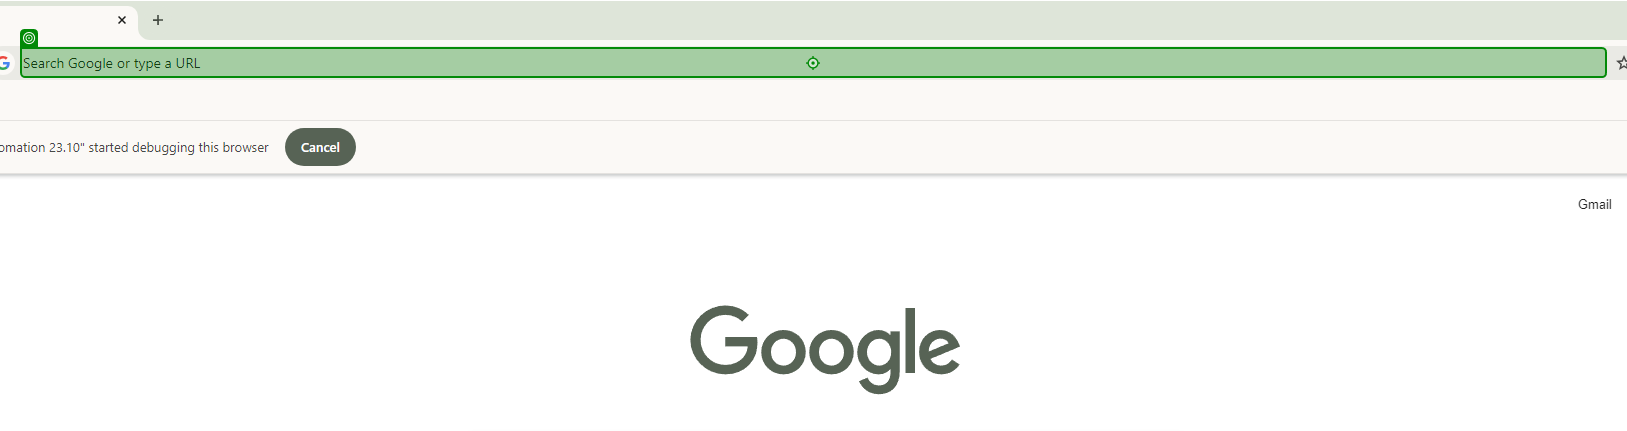
Workflow: Main

Step 1: type "gmail.com" into 'editable text'

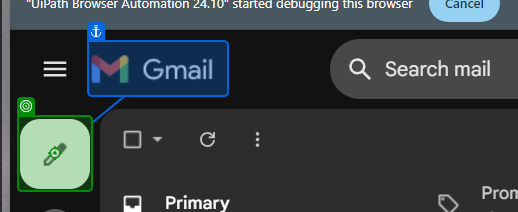
Step 2: click on 'Compose'

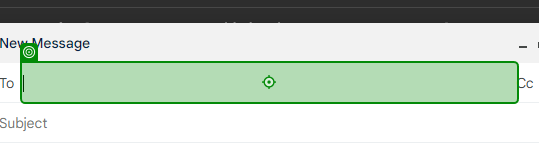
Step 3: type "[email redacted]" into 'INPUT :to'

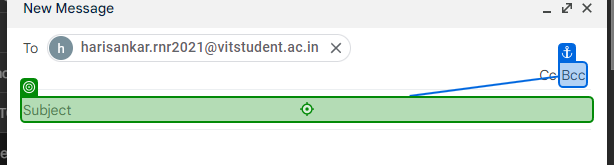
Step 4: click on 'Bcc'

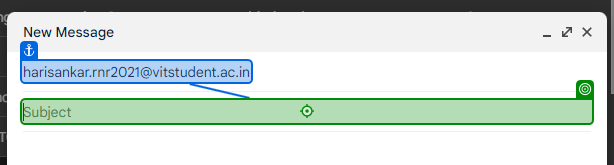
Step 5: type "RPA UIPath Email automation testing" into 'email'

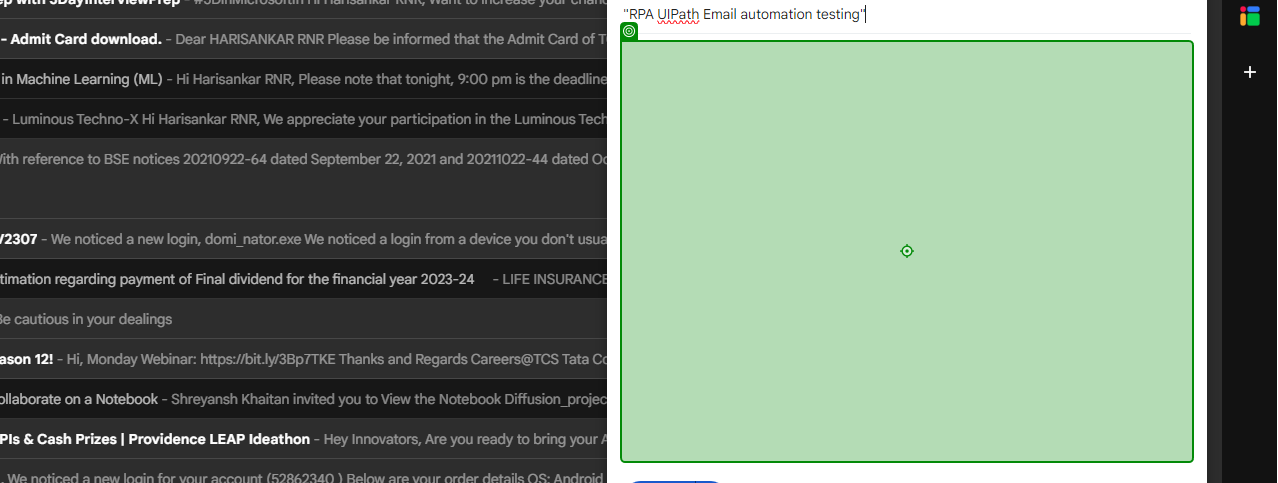
Step 6: click on 'DIV :rb'

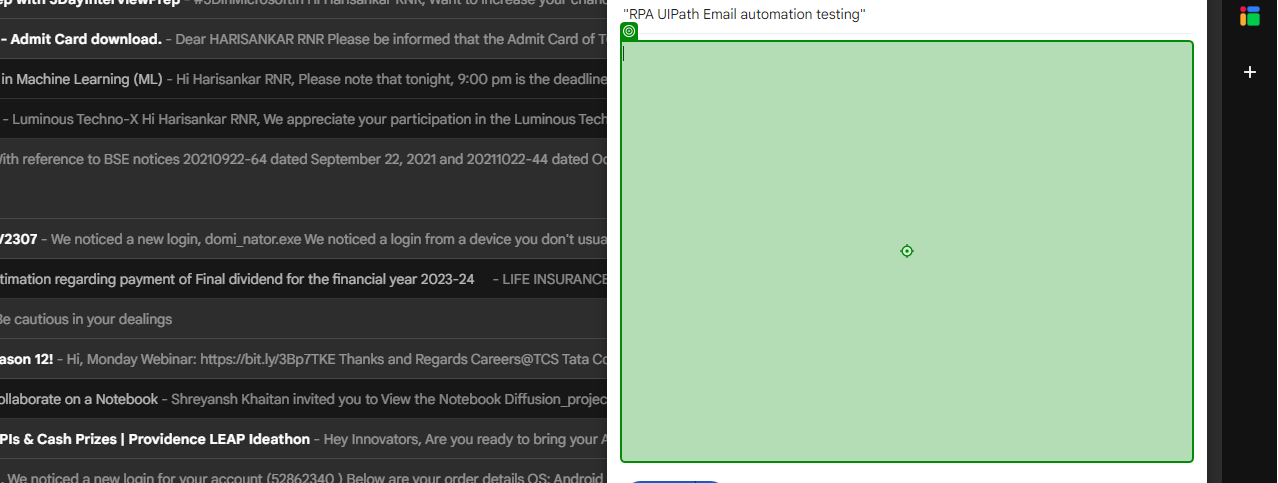
Step 7: type "This is a test email for RPA Email automation testing. Triggers were used." into 'DIV :rb'

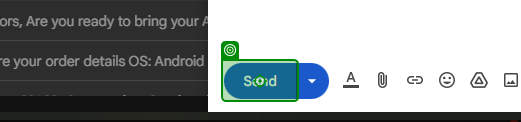
Step 8: click on 'Send'

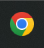
Step 9: click on the element 'Google Chrome' (explorer.exe)